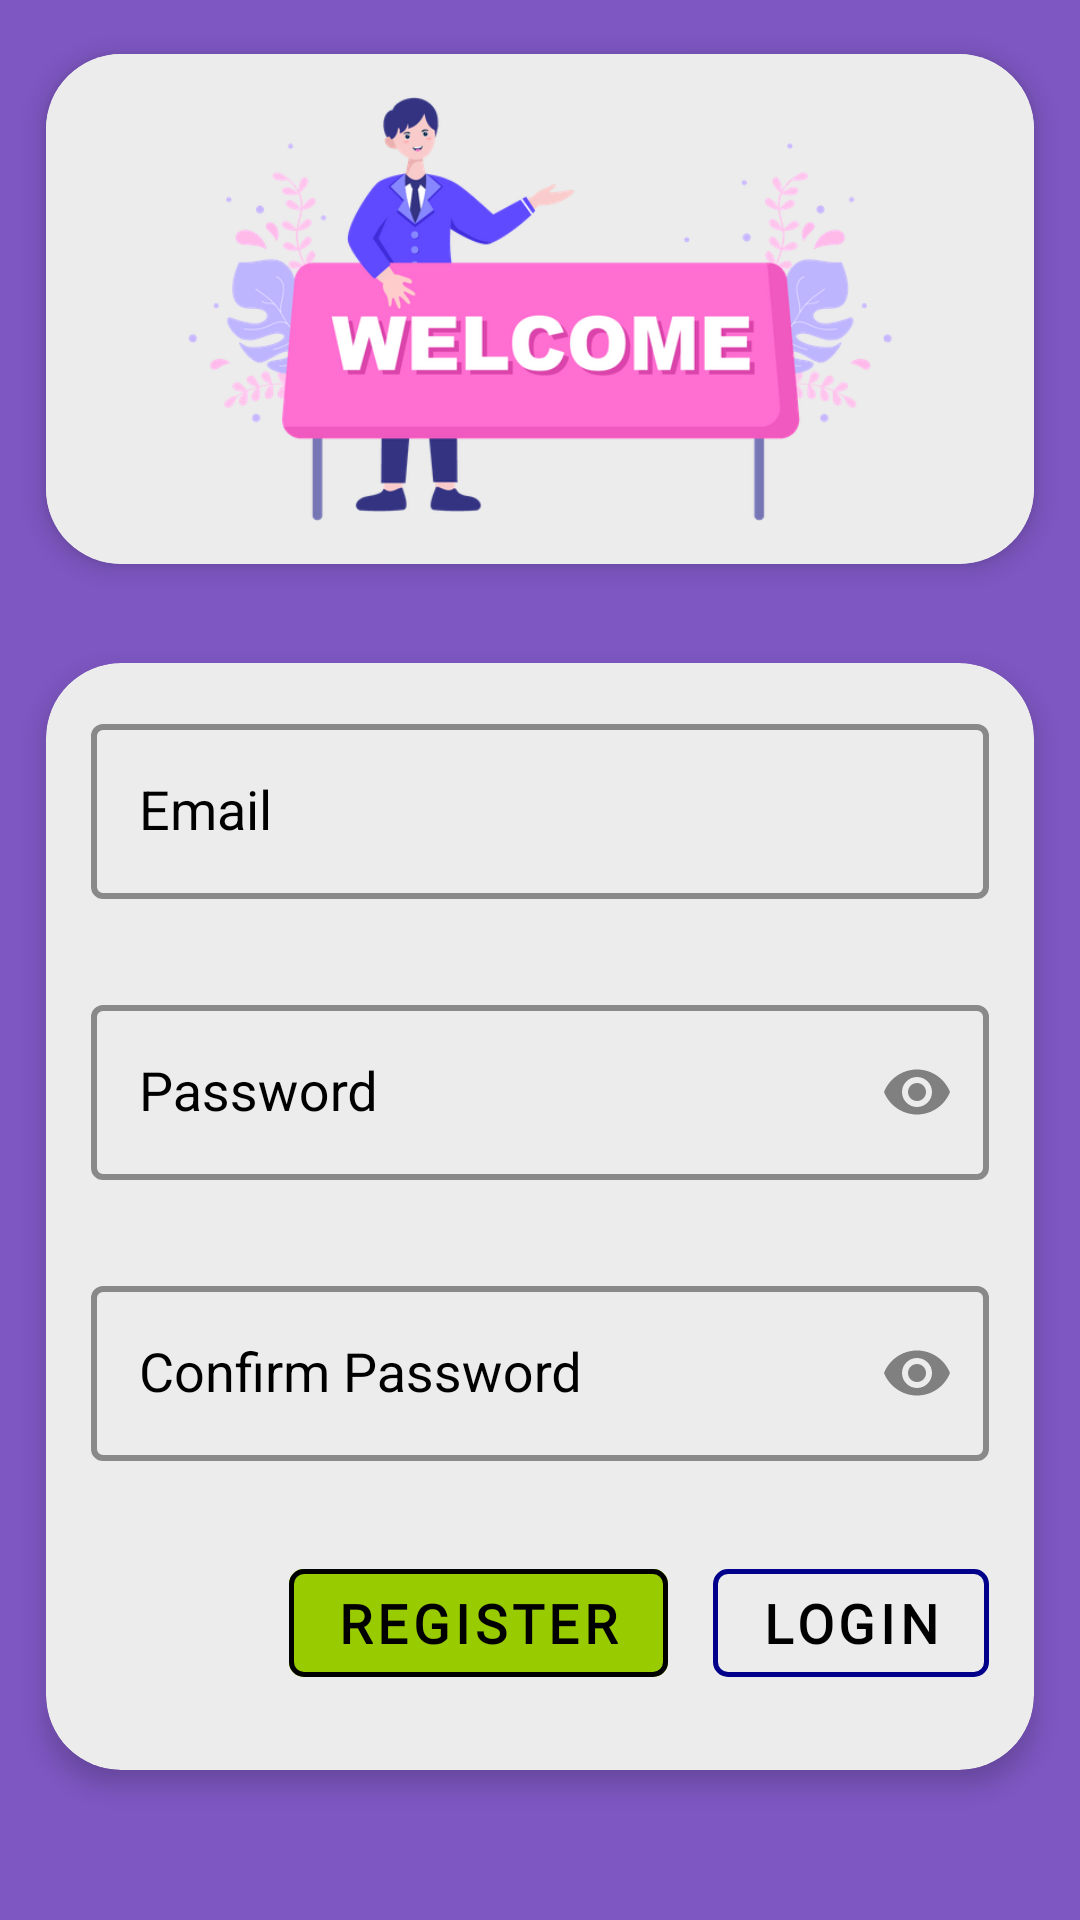

Here is an Android app screen rendered from its layout file. Give the layout XML and the strings, colors and styles it references.
<!-- AndroidManifest.xml: fallback theme Theme.MaterialComponents.DayNight.NoActionBar -->
<!-- res/layout/fragment_register.xml -->
<?xml version="1.0" encoding="utf-8"?>
<androidx.constraintlayout.widget.ConstraintLayout xmlns:android="http://schemas.android.com/apk/res/android"
    xmlns:app="http://schemas.android.com/apk/res-auto"
    xmlns:tools="http://schemas.android.com/tools"
    android:layout_width="match_parent"
    android:layout_height="match_parent"
    tools:context=".auth.RegisterFragment"
    android:background="@color/background">


    <com.google.android.material.card.MaterialCardView
        android:id="@+id/materialCardView"
        android:layout_width="match_parent"
        android:layout_height="200dp"
        android:layout_margin="3dp"
        app:cardCornerRadius="25dp"
        app:cardBackgroundColor="@color/card_back"
        app:cardElevation="5dp"
        app:cardUseCompatPadding="true"
        app:layout_constraintTop_toTopOf="parent">

        <ImageView
            android:layout_width="match_parent"
            android:layout_height="match_parent"
            android:background="@color/card_back"

            android:src="@drawable/img" />

    </com.google.android.material.card.MaterialCardView>

    <com.google.android.material.card.MaterialCardView
        android:id="@+id/materialCardView2"
        android:layout_width="match_parent"
        android:layout_height="wrap_content"
        android:layout_margin="3dp"
        app:cardCornerRadius="25dp"
        app:cardElevation="5dp"
        app:cardBackgroundColor="@color/card_back"
        app:cardUseCompatPadding="true"

        app:layout_constraintTop_toBottomOf="@+id/materialCardView">

        <LinearLayout
            android:layout_width="match_parent"
            android:layout_height="match_parent"
            android:orientation="vertical">

            <com.google.android.material.textfield.TextInputLayout
                android:layout_width="match_parent"
                android:layout_height="wrap_content"
                android:layout_margin="15dp"
                app:boxStrokeWidth="2dp"
                android:textColorHint="@color/black"
                style="@style/Widget.MaterialComponents.TextInputLayout.OutlinedBox"
                app:boxStrokeColor="@color/black"
                >

                <com.google.android.material.textfield.TextInputEditText
                    android:id="@+id/email"
                    android:layout_width="match_parent"
                    android:layout_height="wrap_content"
                    android:hint="Email"
                    style="@style/Widget.MaterialComponents.TextInputLayout.OutlinedBox"
                    android:drawableStart="@drawable/ic_outline_email_24"
                    android:drawablePadding="15dp"
                    android:drawableTint="#00008B"
                    android:inputType="textEmailAddress"
                    android:textColor="@color/text_color"
                    android:textColorHint="@color/black"
                    android:textSize="18sp" />

            </com.google.android.material.textfield.TextInputLayout>

            <com.google.android.material.textfield.TextInputLayout
                android:layout_width="match_parent"
                android:layout_height="wrap_content"
                android:layout_margin="15dp"
                app:boxStrokeWidth="2dp"
                app:passwordToggleTint="#808080"
                app:passwordToggleEnabled="true"
                app:passwordToggleContentDescription="Show Password"
                android:textColorHint="@color/black"
                style="@style/Widget.MaterialComponents.TextInputLayout.OutlinedBox"
                app:boxStrokeColor="@color/black"
                >

                <com.google.android.material.textfield.TextInputEditText
                    android:id="@+id/pass"
                    android:layout_width="match_parent"
                    android:layout_height="wrap_content"
                    android:hint="Password"
                    style="@style/Widget.MaterialComponents.TextInputLayout.OutlinedBox"
                    android:drawableStart="@drawable/ic_outline_lock_24"
                    android:drawablePadding="15dp"
                    android:drawableTint="#00008B"
                    android:inputType="textPassword"
                    android:textColor="@color/text_color"
                    android:textColorHint="@color/black"
                    android:textSize="18sp" />

            </com.google.android.material.textfield.TextInputLayout>

            <com.google.android.material.textfield.TextInputLayout
                android:layout_width="match_parent"
                android:layout_height="wrap_content"
                android:layout_margin="15dp"
                app:boxStrokeWidth="2dp"
                app:passwordToggleEnabled="true"
                app:passwordToggleTint="#808080"
                app:passwordToggleContentDescription="Show Password"
                android:textColorHint="@color/black"
                style="@style/Widget.MaterialComponents.TextInputLayout.OutlinedBox"
                app:boxStrokeColor="@color/black"
                >

                <com.google.android.material.textfield.TextInputEditText
                    android:id="@+id/confirm_pass"
                    android:layout_width="match_parent"
                    android:layout_height="wrap_content"
                    android:hint="Confirm Password"
                    style="@style/Widget.MaterialComponents.TextInputLayout.OutlinedBox"
                    android:drawableStart="@drawable/ic_outline_lock_24"
                    android:drawablePadding="15dp"
                    android:drawableTint="#00008B"
                    android:inputType="textPassword"
                    android:textColor="@color/text_color"
                    android:textColorHint="@color/black"
                    android:textSize="18sp" />

            </com.google.android.material.textfield.TextInputLayout>

            <LinearLayout
                android:layout_width="wrap_content"
                android:layout_height="wrap_content"
                android:orientation="horizontal"
                android:layout_marginTop="15dp"
                android:layout_marginBottom="25dp"
                android:layout_gravity="center|end">

                <com.google.android.material.button.MaterialButton
                    android:id="@+id/btn_register"
                    android:layout_width="wrap_content"
                    android:layout_height="wrap_content"
                    style="@style/Widget.MaterialComponents.Button.OutlinedButton"
                    app:strokeWidth="1.5dp"
                    app:strokeColor="@color/black"
                    android:text="Register"
                    android:layout_marginEnd="15dp"
                    android:textSize="18sp"
                    android:textStyle="bold"
                    app:cornerRadius="5dp"
                    android:backgroundTint="@android:color/holo_green_light"
                    android:fontFamily="@font/text"
                    android:textColor="@color/black"/>

                <com.google.android.material.button.MaterialButton
                    android:id="@+id/btn_login"
                    android:layout_width="wrap_content"
                    android:layout_height="wrap_content"
                    style="@style/Widget.MaterialComponents.Button.OutlinedButton"
                    app:strokeWidth="1.5dp"
                    app:cornerRadius="5dp"
                    app:strokeColor="@color/drawable_tint"
                    android:text="Login"
                    android:textSize="18sp"
                    android:textStyle="bold"
                    android:layout_marginEnd="15dp"
                    android:fontFamily="@font/text"
                    android:textColor="@color/black"/>

            </LinearLayout>
        </LinearLayout>
    </com.google.android.material.card.MaterialCardView>

</androidx.constraintlayout.widget.ConstraintLayout>
<!-- resources referenced by this layout -->
<resources>
  <color name="background">#7E57C2</color>
  <color name="black">#FF000000</color>
  <color name="card_back">#ECECEC</color>
  <color name="drawable_tint">#00008B</color>
  <color name="text_color">#00008B</color>
  <!-- drawable img: png bitmap (drawable, 75367 bytes) -->
</resources>
